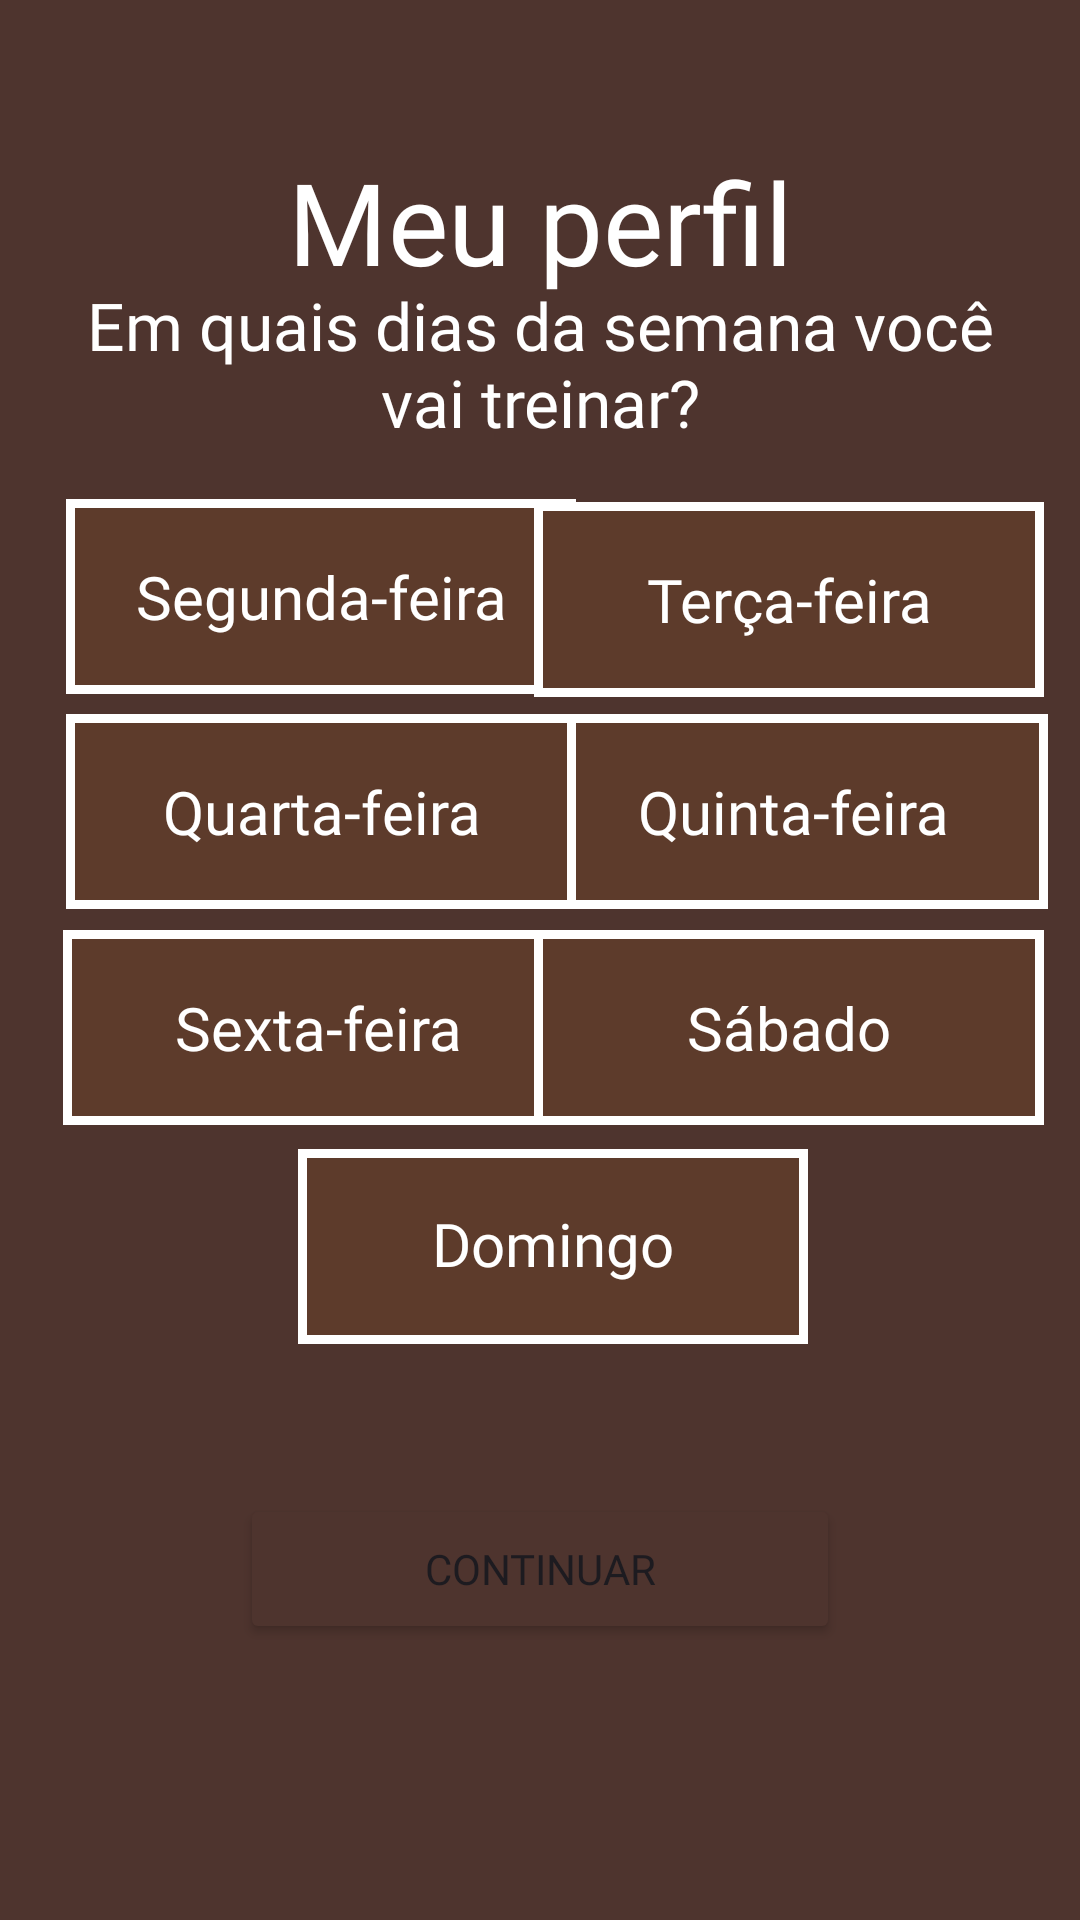

Layout XML and referenced resources for this Android screen:
<!-- AndroidManifest.xml: activity theme Theme.HealthGeneration -->
<!-- res/layout/activity_novo_exercicio5.xml -->
<?xml version="1.0" encoding="utf-8"?>
<androidx.constraintlayout.widget.ConstraintLayout xmlns:android="http://schemas.android.com/apk/res/android"
    xmlns:app="http://schemas.android.com/apk/res-auto"
    xmlns:tools="http://schemas.android.com/tools"
    android:id="@+id/main"
    android:layout_width="match_parent"
    android:layout_height="match_parent"
    android:background="@color/cor7"
    tools:context=".NovoExercicio5Activity">

    <TextView
        android:id="@+id/TextoNovoExe"
        android:layout_width="match_parent"
        android:layout_height="wrap_content"
        android:fontFamily="@font/aldrich"
        android:text="Meu perfil"
        android:textAlignment="center"
        android:textColor="@color/white"
        android:textSize="38dp"
        app:layout_constraintBottom_toBottomOf="parent"
        app:layout_constraintTop_toTopOf="parent"
        app:layout_constraintVertical_bias="0.082"
        tools:layout_editor_absoluteX="-16dp" />

    <TextView
        android:id="@+id/TextoNovoExe3"
        android:layout_width="match_parent"
        android:layout_height="wrap_content"
        android:textColor="@color/white"
        android:text="Em quais dias da semana você vai treinar?"
        android:layout_marginLeft="15dp"
        android:layout_marginRight="15dp"
        android:fontFamily="@font/aldrich"
        android:textAlignment="center"
        android:textSize="22dp"
        app:layout_constraintBottom_toBottomOf="parent"
        app:layout_constraintTop_toTopOf="parent"
        app:layout_constraintVertical_bias="0.16"
        tools:layout_editor_absoluteX="0dp" />

    <ImageButton
        android:id="@+id/BotaoSexta"
        android:layout_width="170dp"
        android:layout_height="65dp"
        android:layout_marginLeft="10dp"
        android:background="@drawable/botao_personalizado2"
        app:layout_constraintBottom_toBottomOf="parent"
        app:layout_constraintEnd_toEndOf="parent"
        app:layout_constraintHorizontal_bias="0.062"
        app:layout_constraintStart_toStartOf="parent"
        app:layout_constraintTop_toTopOf="parent"
        app:layout_constraintVertical_bias="0.539" />

    <TextView
        android:id="@+id/textoSexta"
        android:layout_width="0dp"
        android:layout_height="wrap_content"
        android:fontFamily="@font/aldrich"
        android:text="Sexta-feira"
        android:textColor="@color/white"
        android:textAlignment="center"
        android:textSize="20dp"
        app:layout_constraintBottom_toBottomOf="@+id/BotaoSexta"
        app:layout_constraintEnd_toEndOf="@+id/BotaoSexta"
        app:layout_constraintStart_toStartOf="@+id/BotaoSexta"
        app:layout_constraintTop_toTopOf="@+id/BotaoSexta" />

    <ImageButton
        android:id="@+id/BotaoQuinta"
        android:layout_width="170dp"
        android:layout_height="65dp"
        android:layout_marginLeft="10dp"
        android:background="@drawable/botao_personalizado2"
        app:layout_constraintBottom_toBottomOf="parent"
        app:layout_constraintEnd_toEndOf="parent"
        app:layout_constraintHorizontal_bias="0.941"
        app:layout_constraintStart_toStartOf="parent"
        app:layout_constraintTop_toTopOf="parent"
        app:layout_constraintVertical_bias="0.414" />

    <TextView
        android:id="@+id/textoQuinta"
        android:layout_width="0dp"
        android:layout_height="wrap_content"
        android:fontFamily="@font/aldrich"
        android:text="Quinta-feira"
        android:textColor="@color/white"
        android:textAlignment="center"
        android:textSize="20dp"
        app:layout_constraintBottom_toBottomOf="@+id/BotaoQuinta"
        app:layout_constraintEnd_toEndOf="@+id/BotaoQuinta"
        app:layout_constraintStart_toStartOf="@+id/BotaoQuinta"
        app:layout_constraintTop_toTopOf="@+id/BotaoQuinta" />

    <ImageButton
        android:id="@+id/BotaoSegunda"
        android:layout_width="170dp"
        android:layout_height="65dp"
        android:layout_marginLeft="10dp"
        android:background="@drawable/botao_personalizado2"
        app:layout_constraintBottom_toBottomOf="parent"
        app:layout_constraintEnd_toEndOf="parent"
        app:layout_constraintHorizontal_bias="0.066"
        app:layout_constraintStart_toStartOf="parent"
        app:layout_constraintTop_toTopOf="parent"
        app:layout_constraintVertical_bias="0.289" />

    <TextView
        android:id="@+id/textoSegunda"
        android:layout_width="0dp"
        android:layout_height="wrap_content"
        android:fontFamily="@font/aldrich"
        android:text="Segunda-feira"
        android:textColor="@color/white"
        android:textAlignment="center"
        android:textSize="20dp"
        app:layout_constraintBottom_toBottomOf="@+id/BotaoSegunda"
        app:layout_constraintEnd_toEndOf="@+id/BotaoSegunda"
        app:layout_constraintStart_toStartOf="@+id/BotaoSegunda"
        app:layout_constraintTop_toTopOf="@+id/BotaoSegunda" />

    <ImageButton
        android:id="@+id/BotaoTerca"
        android:layout_width="170dp"
        android:layout_height="65dp"
        android:layout_marginLeft="10dp"
        android:background="@drawable/botao_personalizado2"
        app:layout_constraintBottom_toBottomOf="parent"
        app:layout_constraintEnd_toEndOf="parent"
        app:layout_constraintHorizontal_bias="0.933"
        app:layout_constraintStart_toStartOf="parent"
        app:layout_constraintTop_toTopOf="parent"
        app:layout_constraintVertical_bias="0.291" />

    <TextView
        android:id="@+id/textoTerca"
        android:layout_width="0dp"
        android:layout_height="wrap_content"
        android:fontFamily="@font/aldrich"
        android:text="Terça-feira"
        android:textColor="@color/white"
        android:textAlignment="center"
        android:textSize="20dp"
        app:layout_constraintBottom_toBottomOf="@+id/BotaoTerca"
        app:layout_constraintEnd_toEndOf="@+id/BotaoTerca"
        app:layout_constraintStart_toStartOf="@+id/BotaoTerca"
        app:layout_constraintTop_toTopOf="@+id/BotaoTerca" />

    <ImageButton
        android:id="@+id/BotaoQuarta"
        android:layout_width="170dp"
        android:layout_height="65dp"
        android:layout_marginLeft="10dp"
        android:background="@drawable/botao_personalizado2"
        app:layout_constraintBottom_toBottomOf="parent"
        app:layout_constraintEnd_toEndOf="parent"
        app:layout_constraintHorizontal_bias="0.066"
        app:layout_constraintStart_toStartOf="parent"
        app:layout_constraintTop_toTopOf="parent"
        app:layout_constraintVertical_bias="0.414" />

    <TextView
        android:id="@+id/textoQuarta"
        android:layout_width="0dp"
        android:layout_height="wrap_content"
        android:fontFamily="@font/aldrich"
        android:text="Quarta-feira"
        android:textColor="@color/white"
        android:textAlignment="center"
        android:textSize="20dp"
        app:layout_constraintBottom_toBottomOf="@+id/BotaoQuarta"
        app:layout_constraintEnd_toEndOf="@+id/BotaoQuarta"
        app:layout_constraintStart_toStartOf="@+id/BotaoQuarta"
        app:layout_constraintTop_toTopOf="@+id/BotaoQuarta" />

    <ImageButton
        android:id="@+id/BotaoSabado"
        android:layout_width="170dp"
        android:layout_height="65dp"
        android:layout_marginLeft="10dp"
        android:background="@drawable/botao_personalizado2"
        app:layout_constraintBottom_toBottomOf="parent"
        app:layout_constraintEnd_toEndOf="parent"
        app:layout_constraintHorizontal_bias="0.933"
        app:layout_constraintStart_toStartOf="parent"
        app:layout_constraintTop_toTopOf="parent"
        app:layout_constraintVertical_bias="0.539" />

    <TextView
        android:id="@+id/textoSabado"
        android:layout_width="0dp"
        android:layout_height="wrap_content"
        android:fontFamily="@font/aldrich"
        android:text="Sábado"
        android:textColor="@color/white"
        android:textAlignment="center"
        android:textSize="20dp"
        app:layout_constraintBottom_toBottomOf="@+id/BotaoSabado"
        app:layout_constraintEnd_toEndOf="@+id/BotaoSabado"
        app:layout_constraintStart_toStartOf="@+id/BotaoSabado"
        app:layout_constraintTop_toTopOf="@+id/BotaoSabado" />

    <ImageButton
        android:id="@+id/BotaoDomingo"
        android:layout_width="170dp"
        android:layout_height="65dp"
        android:layout_marginLeft="10dp"
        android:background="@drawable/botao_personalizado2"
        app:layout_constraintBottom_toBottomOf="parent"
        app:layout_constraintEnd_toEndOf="parent"
        app:layout_constraintHorizontal_bias="0.497"
        app:layout_constraintStart_toStartOf="parent"
        app:layout_constraintTop_toTopOf="parent"
        app:layout_constraintVertical_bias="0.666" />

    <TextView
        android:id="@+id/textoDomingo"
        android:layout_width="0dp"
        android:layout_height="wrap_content"
        android:fontFamily="@font/aldrich"
        android:text="Domingo"
        android:textAlignment="center"
        android:textColor="@color/white"
        android:textSize="20dp"
        app:layout_constraintBottom_toBottomOf="@+id/BotaoDomingo"
        app:layout_constraintEnd_toEndOf="@+id/BotaoDomingo"
        app:layout_constraintHorizontal_bias="0.0"
        app:layout_constraintStart_toStartOf="@+id/BotaoDomingo"
        app:layout_constraintTop_toTopOf="@+id/BotaoDomingo"
        app:layout_constraintVertical_bias="0.472" />

    <Button
        android:id="@+id/botaoNivel"
        android:layout_width="200dp"
        android:layout_height="50dp"
        android:backgroundTint="@color/cor7"
        android:fontFamily="@font/aldrich"
        android:onClick="next3"
        android:text="continuar"
        app:cornerRadius="1dp"
        app:layout_constraintBottom_toBottomOf="parent"
        app:layout_constraintEnd_toEndOf="parent"
        app:layout_constraintStart_toStartOf="parent"
        app:layout_constraintTop_toTopOf="parent"
        app:layout_constraintVertical_bias="0.844"
        app:strokeColor="@color/white"
        app:strokeWidth="2dp"/>


</androidx.constraintlayout.widget.ConstraintLayout>
<!-- resources referenced by this layout -->
<resources>
  <color name="cor7">#4E342E</color>
  <color name="white">#FFFFFFFF</color>
  <!-- drawable botao_personalizado2 (drawable) -->
  <?xml version="1.0" encoding="utf-8"?>
  <shape xmlns:android="http://schemas.android.com/apk/res/android"
      android:shape="rectangle"
      >
  
      <solid android:color="@color/cor6"></solid>
      <stroke
          android:width="3dp"
          android:color="@color/white" />
  
  </shape>
  <style name="Theme.HealthGeneration" parent="Base.Theme.HealthGeneration" />
  <color name="cor6"> #5d3b2b</color>
  <style name="Base.Theme.HealthGeneration" parent="Theme.Material3.DayNight.NoActionBar">
          
          
      </style>
</resources>
